Run: headless pygame with SDL's dummy video driver; simulated clock (each Clock.tick advances the game by its frame time, no real sleeping); random seed 0; keys injected as events and as key.get_pressed() state; no mouse input.
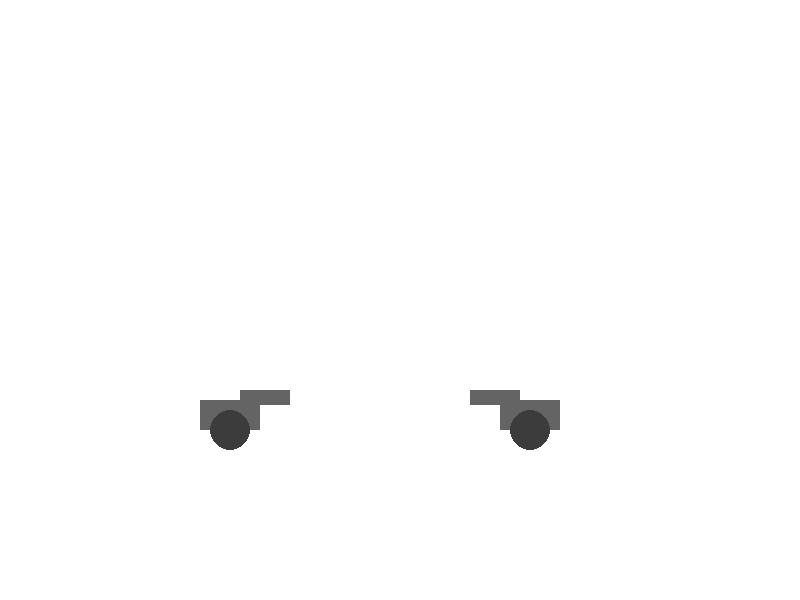
Frame 1 of 4 · flips 1–60 · no input
Frame 2 of 4 · flips 61–180 · tapped SPACE, RETURN · held RIGHT (→), D · screen unchanged from frame 1, image omitted
Frame 3 of 4 · flips 181–300 · held DOWN (↓), S · screen unchanged from frame 2, image omitted
Frame 4 of 4 · flips 301–420 · held LEFT (←), A, UP (↑), W · screen unchanged from frame 3, image omitted

The pygame program that drew these frames:

import pygame

# Initialize Pygame
pygame.init()

# Set up display
WIDTH, HEIGHT = 800, 600
screen = pygame.display.set_mode((WIDTH, HEIGHT))
pygame.display.set_caption("Cannon Drawing")

# Colors
WHITE = (255, 255, 255)
GREY = (100, 100, 100)
DARK_GREY = (60, 60, 60)

def draw_cannon(start_x, start_y, rev=False):
    # Cannon base
    pygame.draw.rect(screen, GREY, (start_x, start_y, 60, 30))  # Base rectangle
    pygame.draw.circle(screen, DARK_GREY, (start_x + 30, start_y + 30), 20)  # Wheel
    # Cannon barrel
    if rev:
        pygame.draw.rect(screen, GREY, (start_x + 40, start_y - 10, 50, 15))
    else:
        pygame.draw.rect(screen, GREY, (start_x - 30, start_y - 10, 50, 15))

running = True
while running:
    screen.fill(WHITE)  # Clear screen

    for event in pygame.event.get():
        if event.type == pygame.QUIT:
            running = False

    draw_cannon(500, 400)  # Draw cannon at position (300,400)
    draw_cannon(200, 400, rev=True)  # Draw cannon at position (500,600)

    pygame.display.flip()  # Update display

pygame.quit()
